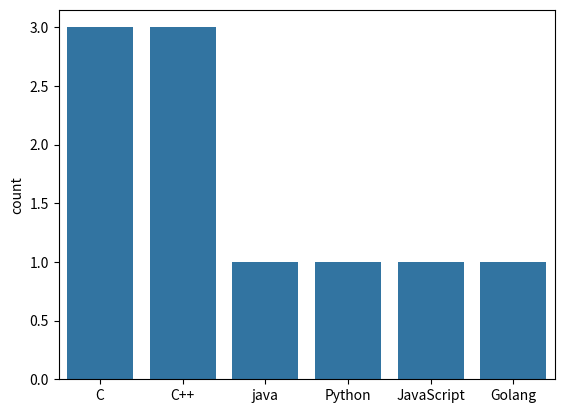

Here is the Python script that generated this plot:
# matplotlib  is used for visualisation

import matplotlib.pyplot as plt
import seaborn as sns

def main():

    sns.countplot(x=['C','C','C++','java','C++','Python','JavaScript','C++','Golang','C'])

    plt.show()

if __name__ == "__main__":
    main()